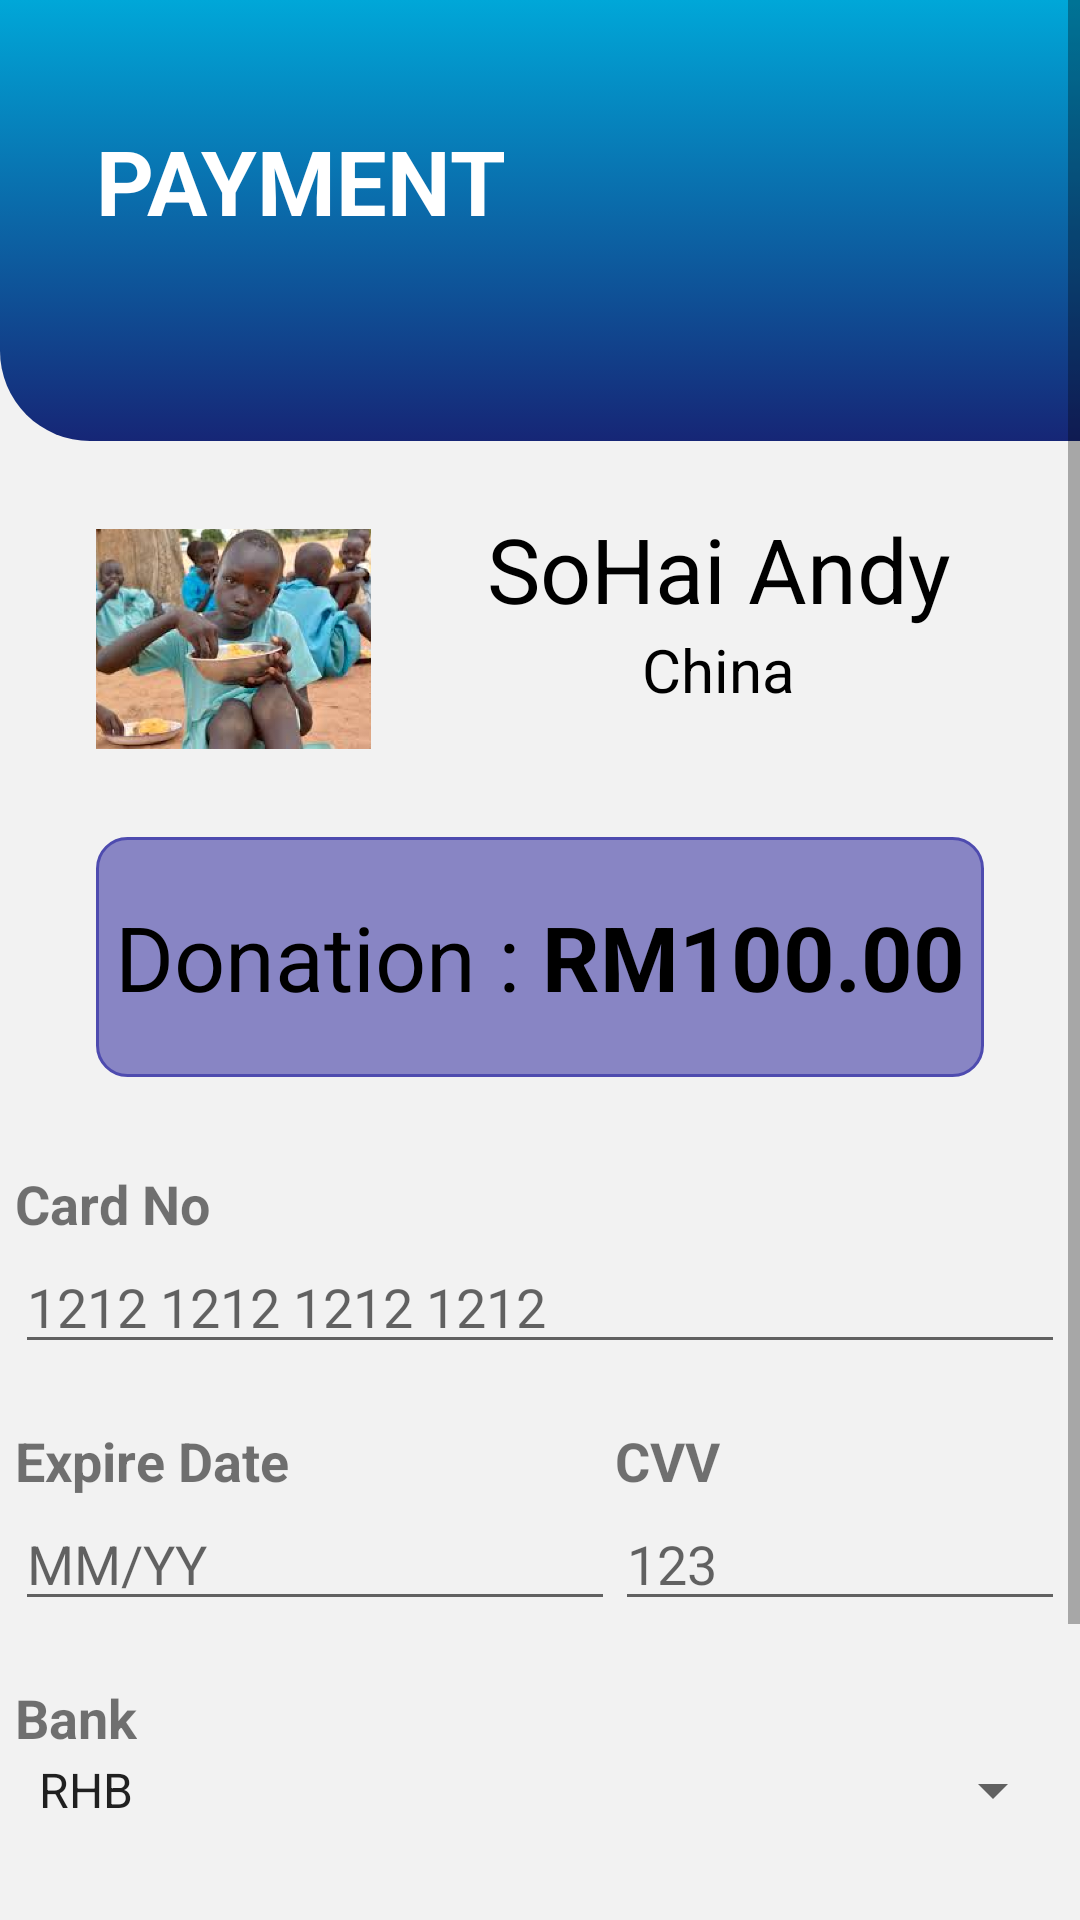

The Android layout XML behind this screen, and the referenced resources:
<!-- AndroidManifest.xml: application theme AppTheme -->
<!-- res/layout/fragment_cus_payment_gateway.xml -->
<?xml version="1.0" encoding="utf-8"?>
<androidx.constraintlayout.widget.ConstraintLayout
    xmlns:android="http://schemas.android.com/apk/res/android"
    xmlns:app="http://schemas.android.com/apk/res-auto"
    xmlns:tools="http://schemas.android.com/tools"
    android:layout_width="match_parent"
    android:background="#f2f2f2"
    android:layout_height="match_parent"
    tools:context=".cusPaymentGateway">

    <ScrollView
        android:layout_width="match_parent"
        android:layout_height="match_parent">

        <LinearLayout
            android:layout_width="match_parent"
            android:layout_height="wrap_content"
            android:orientation="vertical">

            <androidx.constraintlayout.widget.ConstraintLayout
                android:layout_width="match_parent"
                android:layout_height="match_parent">

    <ImageView
        android:id="@+id/imageView"
        android:layout_width="406dp"
        android:layout_height="147dp"
        android:scaleType="centerCrop"
        app:layout_constraintEnd_toEndOf="parent"
        app:layout_constraintHorizontal_bias="0.0"
        app:layout_constraintStart_toStartOf="parent"
        app:layout_constraintTop_toTopOf="parent"
        app:srcCompat="@drawable/top_background" />

    <TextView
        android:id="@+id/textView"
        android:layout_width="wrap_content"
        android:layout_height="wrap_content"
        android:layout_marginStart="32dp"
        android:layout_marginTop="40dp"
        android:text="PAYMENT"
        android:textColor="#ffffff"
        android:textSize="30sp"
        android:textStyle="bold"

        app:layout_constraintStart_toStartOf="parent"
        app:layout_constraintTop_toTopOf="parent" />
            </androidx.constraintlayout.widget.ConstraintLayout>
    <LinearLayout
        android:id="@+id/linearLayout2"
        android:layout_width="match_parent"
        android:layout_height="wrap_content"
        android:layout_gravity="center"
        android:layout_marginStart="32dp"
        android:layout_marginEnd="32dp"
        android:gravity="center"
        android:orientation="horizontal"
        app:layout_constraintEnd_toEndOf="parent"
        app:layout_constraintHorizontal_bias="0.0"
        app:layout_constraintStart_toStartOf="parent"
        app:layout_constraintTop_toBottomOf="@+id/textView">

        <ImageView
            android:id="@+id/imageViewff"
            android:layout_width="119dp"
            android:layout_height="102dp"
            android:layout_gravity="center"
            android:layout_marginTop="10dp"
            android:gravity="center"
            app:layout_constraintEnd_toEndOf="parent"
            app:layout_constraintStart_toStartOf="parent"
            app:layout_constraintTop_toTopOf="parent"
            app:srcCompat="@drawable/eat" />

        <LinearLayout
            android:layout_width="232dp"
            android:layout_height="wrap_content"
            android:layout_gravity="center"
            android:gravity="center"
            android:orientation="vertical"
            app:layout_constraintEnd_toEndOf="parent"
            app:layout_constraintHorizontal_bias="0.0"
            app:layout_constraintStart_toStartOf="parent"
            app:layout_constraintTop_toBottomOf="@+id/textView">

            <TextView
                android:id="@+id/textDetail"
                android:layout_width="wrap_content"
                android:layout_height="wrap_content"
                android:layout_gravity="center"
                android:text="SoHai Andy"
                android:textColor="#000000"
                android:textSize="30sp"
                tools:layout_editor_absoluteX="37dp"
                tools:layout_editor_absoluteY="92dp" />

            <TextView
                android:id="@+id/textDetail2"
                android:layout_width="wrap_content"
                android:layout_height="wrap_content"
                android:layout_gravity="center"
                android:text="China"
                android:textColor="#000000"
                android:textSize="20sp"
                tools:layout_editor_absoluteX="37dp"
                tools:layout_editor_absoluteY="92dp" />
        </LinearLayout>


    </LinearLayout>

    <LinearLayout
        android:id="@+id/linearLayout"
        android:layout_width="match_parent"
        android:layout_height="80dp"
        android:layout_gravity="center"
        android:gravity="center"
        android:orientation="horizontal"
        android:layout_marginTop="20dp"
        app:layout_constraintEnd_toEndOf="parent"
        app:layout_constraintHorizontal_bias="0.0"
        app:layout_constraintStart_toStartOf="parent"
        android:background="@drawable/edittext_background"
        app:layout_constraintTop_toBottomOf="@+id/linearLayout2"
        android:layout_marginStart="32dp"
        android:layout_marginEnd="32dp"
        tools:layout_editor_absoluteX="1dp"
        android:inputType="number"
        tools:layout_editor_absoluteY="510dp">

        <TextView
            android:id="@+id/textView9"
            android:layout_width="wrap_content"
            android:layout_height="wrap_content"
            android:layout_gravity="center"
            android:text="Donation : "
            android:textColor="#000000"
            android:textSize="30sp"
            tools:layout_editor_absoluteX="37dp"
            tools:layout_editor_absoluteY="92dp" />

        <TextView
            android:id="@+id/textView13"
            android:layout_width="wrap_content"
            android:layout_height="wrap_content"
            android:layout_gravity="center"
            android:text="RM100.00"
            android:textColor="#000000"
            android:textSize="30sp"
            android:textStyle="bold"
            tools:layout_editor_absoluteX="139dp"
            tools:layout_editor_absoluteY="88dp" />


    </LinearLayout>

    <LinearLayout
        android:id="@+id/linearLayout3"
        android:layout_width="350dp"
        android:layout_height="wrap_content"
        android:layout_gravity="center"
        android:orientation="vertical"
        app:layout_constraintEnd_toEndOf="@+id/linearLayout"
        app:layout_constraintHorizontal_bias="0.524"
        app:layout_constraintStart_toStartOf="@+id/linearLayout"
        app:layout_constraintTop_toBottomOf="@+id/linearLayout">

        <TextView
            android:id="@+id/textView14"
            android:layout_width="match_parent"
            android:layout_height="match_parent"
            android:layout_marginTop="30dp"
            android:textStyle="bold"
            android:textSize="18dp"
            android:text="Card No" />

        <EditText
            android:id="@+id/editTextCardNo"
            android:layout_width="match_parent"
            android:layout_height="match_parent"
            android:ems="10"
            android:inputType="none"
            android:hint="1212 1212 1212 1212"

             />

        <LinearLayout
            android:layout_width="match_parent"
            android:layout_height="wrap_content"
            android:layout_marginTop="20dp"
            android:orientation="horizontal">

            <TextView
                android:id="@+id/textView15"
                android:layout_width="200dp"
                android:layout_height="wrap_content"
                android:textStyle="bold"
                android:textSize="18dp"
                android:text="Expire Date" />

            <TextView
                android:id="@+id/textView17"
                android:layout_width="wrap_content"
                android:layout_height="wrap_content"
                android:layout_weight="1"
                android:textStyle="bold"
                android:textSize="18dp"
                android:text="CVV" />

        </LinearLayout>

        <LinearLayout
            android:layout_width="match_parent"
            android:layout_height="wrap_content"
            android:orientation="horizontal">

            <EditText
                android:id="@+id/expDate"
                android:layout_width="200dp"
                android:layout_height="match_parent"
                android:ems="10"
                android:inputType="textPersonName"
                android:hint="MM/YY"
                />

            <EditText
                android:id="@+id/cvv"
                android:layout_width="match_parent"
                android:layout_height="match_parent"
                android:ems="10"

                android:hint="123"/>

        </LinearLayout>

        <TextView
            android:id="@+id/textViewBank"
            android:layout_width="wrap_content"
            android:layout_height="wrap_content"
            android:layout_marginTop="20dp"
            android:layout_weight="1"
            android:textStyle="bold"
            android:textSize="18dp"
            android:text="Bank" />

        <Spinner
            android:id="@+id/spinnerBank"
            android:layout_width="match_parent"
            android:layout_height="wrap_content"
            android:entries="@array/bankType"
            tools:layout_editor_absoluteX="-3dp"
            tools:layout_editor_absoluteY="373dp" />

        <Button
            android:id="@+id/btnPayment"
            android:layout_width="350dp"
            android:layout_height="wrap_content"
            android:layout_gravity="center"
            android:background="@drawable/button_background"
            android:text="DONATE"
            android:textColor="#ffffff"
            android:textSize="25sp"
            android:textStyle="bold"
            android:layout_marginTop="50dp"
            android:layout_marginBottom="50dp"
            tools:layout_editor_absoluteX="29dp"
            tools:layout_editor_absoluteY="543dp" />
    </LinearLayout>
        </LinearLayout>
    </ScrollView>


</androidx.constraintlayout.widget.ConstraintLayout>
<!-- resources referenced by this layout -->
<resources>
  <string-array name="bankType">
          <item name="rhb">RHB</item>
          <item name="mb">Maybank</item>
          <item name="hsbc">HSBC</item>
          <item name="sc">Standared Chartered</item>
          <item name="cimb">CIMB</item>
          <item name="pb">Public Bank</item>
          <item name="ab">Am Bank</item>
          <item name="ocbc">OCBC</item>
          <item name="uob">United Overseas Bank</item>
          <item name="ct">Citibank</item>
          <item name="af">Affin Bank</item>
          <item name="bi">Bank Islam</item>
          <item name="hlb">Hong Leong Bank</item>
      </string-array>
  <!-- drawable button_background (drawable) -->
  <?xml version="1.0" encoding="utf-8"?>
  <selector xmlns:android="http://schemas.android.com/apk/res/android">
  <item>
      <shape android:shape="rectangle">
          <corners android:radius="10dp"/>
          <solid android:color="#4e4baf"/>
      </shape>
  </item>
  </selector>
  <!-- drawable eat: png bitmap (drawable, 374482 bytes) -->
  <!-- drawable edittext_background (drawable) -->
  <?xml version="1.0" encoding="utf-8"?>
  <selector xmlns:android="http://schemas.android.com/apk/res/android">
  <item>
      <shape android:shape="rectangle">
          <corners android:radius="10dp"/>
          <solid android:color="#8885c4"/>
          <stroke android:color="#4e4baf" android:width="1dp"/>
  
      </shape>
  </item>
  </selector>
  <!-- drawable top_background (drawable) -->
  <?xml version="1.0" encoding="utf-8"?>
  <selector xmlns:android="http://schemas.android.com/apk/res/android">
  <item>
      <shape android:shape="rectangle">
          <gradient android:startColor="#00A7D8" android:endColor="#162676" android:angle="270"/>
          <corners android:bottomRightRadius="30dp" android:bottomLeftRadius="30dp"/>
      </shape>
  </item>
  </selector>
  <style name="AppTheme" parent="Theme.AppCompat.Light.DarkActionBar">
          
          <item name="colorPrimary">@color/colorPrimary</item>
          <item name="colorPrimaryDark">@color/colorPrimaryDark</item>
          <item name="colorAccent">@color/colorAccent</item>
      </style>
  <color name="colorPrimary">#008577</color>
  <color name="colorPrimaryDark">#00574B</color>
  <color name="colorAccent">#7e53c5</color>
</resources>
